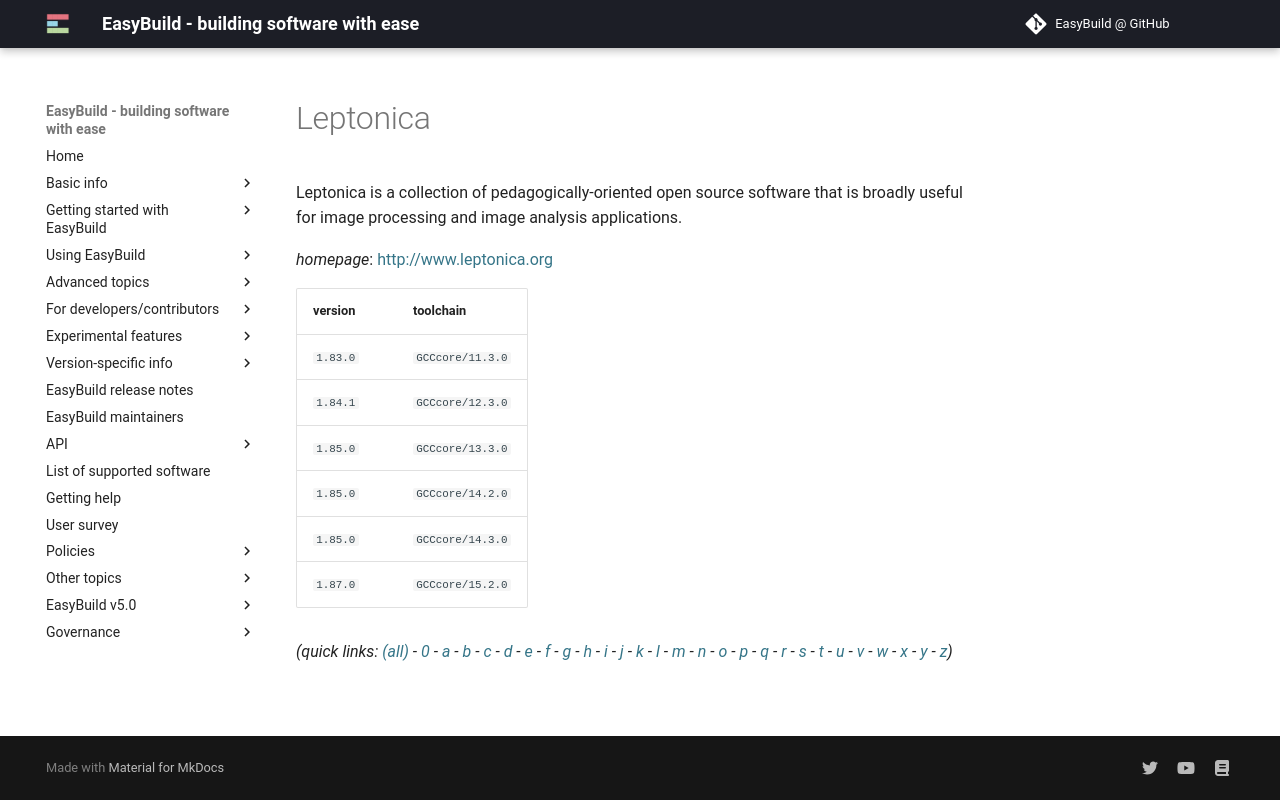

repository: easybuilders/easybuild-docs · page: version-specific/supported-software/l/Leptonica/index.html · generator: mkdocs

---
search:
  boost: 0.5
---
# Leptonica

Leptonica is a collection of pedagogically-oriented open source software  that is broadly useful for image processing and image analysis applications.

*homepage*: <http://www.leptonica.org>

version | toolchain
--------|----------
``1.83.0`` | ``GCCcore/11.3.0``
``1.84.1`` | ``GCCcore/12.3.0``
``1.85.0`` | ``GCCcore/13.3.0``
``1.85.0`` | ``GCCcore/14.2.0``
``1.85.0`` | ``GCCcore/14.3.0``
``1.87.0`` | ``GCCcore/15.2.0``


*(quick links: [(all)](../index.md) - [0](../0/index.md) - [a](../a/index.md) - [b](../b/index.md) - [c](../c/index.md) - [d](../d/index.md) - [e](../e/index.md) - [f](../f/index.md) - [g](../g/index.md) - [h](../h/index.md) - [i](../i/index.md) - [j](../j/index.md) - [k](../k/index.md) - [l](../l/index.md) - [m](../m/index.md) - [n](../n/index.md) - [o](../o/index.md) - [p](../p/index.md) - [q](../q/index.md) - [r](../r/index.md) - [s](../s/index.md) - [t](../t/index.md) - [u](../u/index.md) - [v](../v/index.md) - [w](../w/index.md) - [x](../x/index.md) - [y](../y/index.md) - [z](../z/index.md))*
